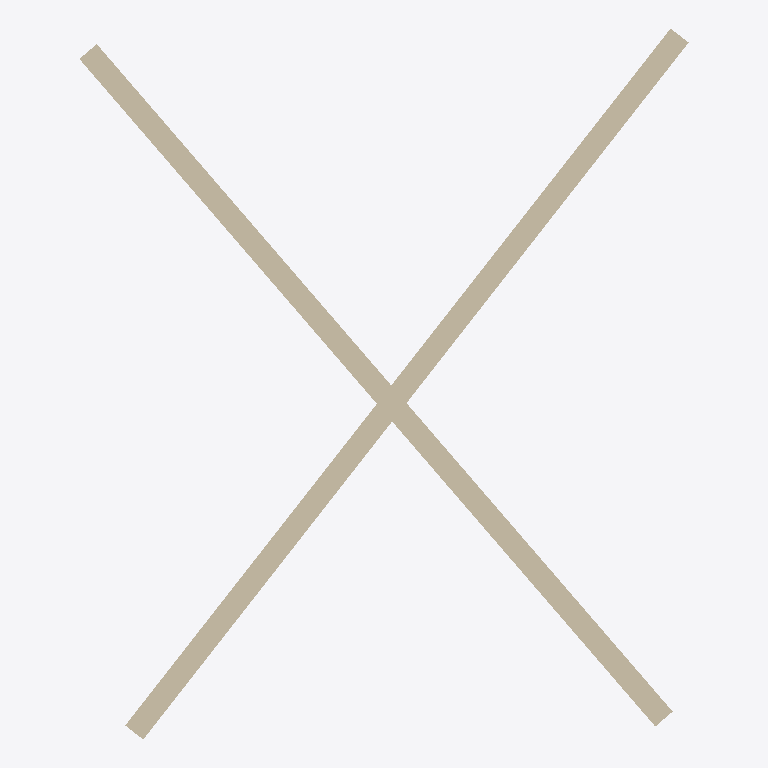
Plan cut of the same IFC building model at storey '-1. Fundering' (level -0.90 m, cut at 0.50 m), seen from above with north up, elements coloured by IFC class: 2 walls (beige). Cut surfaces are drawn darker.
Extent 9.1 m × 10.6 m × 3.0 m (x, y, z). Storeys (4): -1. Fundering at -0.90 m; 0. Begane grond at 0.00 m; 1. 1e verdieping at 2.96 m; 2. 2e verdieping at 5.92 m. Elements (2): 2 IfcWallStandardCase.

HEADER;
FILE_DESCRIPTION(('ViewDefinition [CoordinationView]','Option [Filter: ]'),'2;1');
FILE_NAME('/Users/marijn/Dropbox/_perfectblue_ontwikkeling/alfresco-bim/test files/x.ifc','2010-12-29T11:37:22',('Architect'),('Building Designer Office'),'PreProc - EDM 5.0','ArchiCAD 14.00 Release 1. Mac Build Number of th','The authorising person');
FILE_SCHEMA(('IFC2X3'));
ENDSEC;
DATA;
#54=IFCPROJECT('2EsXnvBxO623HiYBBRf0pz',#13,'Project',$,$,$,$,(#51,#130),#26);
#64=IFCSITE('18boajrKrPhEgKrxzcN$gF',#13,'Site',$,$,#61,$,$,.ELEMENT.,(51,27,0),(5,29,0),$,$,$);
#77=IFCBUILDING('3UCKEa9VH6HyH4fWm8rSFR',#13,'Projectnaam',$,$,#74,$,$,.ELEMENT.,$,$,$);
#97=IFCBUILDINGSTOREY('3L77UKP2EnIlu9R1$Kfilk',#13,'-1. Fundering',$,$,#94,$,'-1. Fundering',.ELEMENT.,-900.0);
#113=IFCBUILDINGSTOREY('2$OyVyOS21sxNTQ7Q5hSLu',#13,'0. Begane grond',$,$,#110,$,'0. Begane grond',.ELEMENT.,0.0);
#399=IFCBUILDINGSTOREY('09ar9ckyPEL9F66GFB8sPA',#13,'1. 1e verdieping',$,$,#396,$,'1. 1e verdieping',.ELEMENT.,2960.0);
#419=IFCBUILDINGSTOREY('31g$bMQkwk5CZ$3v9wPZih',#13,'2. 2e verdieping',$,$,#416,$,'2. 2e verdieping',.ELEMENT.,5920.0);
#170=IFCWALLSTANDARDCASE('0lJANQLbCEHPkU1Xq9w_bk',#13,'Wand-001',$,$,#167,#240,'2F4CA5DA-5653-0E45-9B-9E-061D09EBE96E');
#288=IFCWALLSTANDARDCASE('1sFBHOg98nGQTuD1XjjAKK',#13,'Wand-002',$,$,#285,#358,'763CB458-A892-3141-A7-78-34186DB4A514');
ENDSEC;
